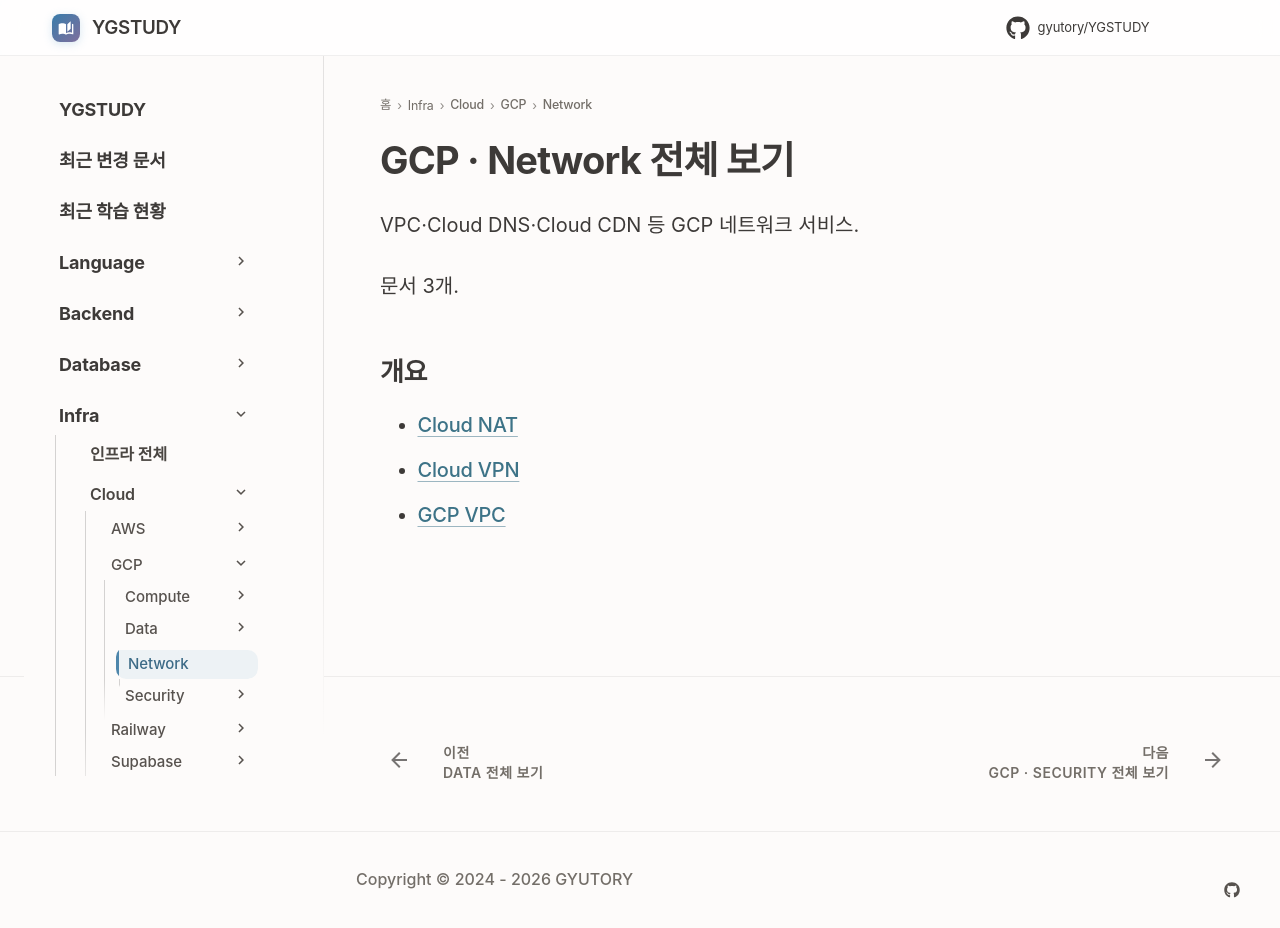

repository: GYUTORY/YGSTUDY · page: Cloud/GCP/Network/index.html · generator: mkdocs

---
title: GCP · Network 전체 보기
tags: []
hide:
  - toc
---

<!-- AUTO-SECTION-INDEX: tools/section_index.py 가 빌드마다 다시 만든다. 직접 고치지 말 것. -->

# GCP · Network 전체 보기

VPC·Cloud DNS·Cloud CDN 등 GCP 네트워크 서비스.

문서 3개.

## 개요

- [Cloud NAT](Cloud_NAT.md)
- [Cloud VPN](Cloud_VPN.md)
- [GCP VPC](GCP_VPC.md)
